pico-8 play session: hold → + tap 🅾

[t = 1 s] hold → ~1s, tap 🅾 ~2×
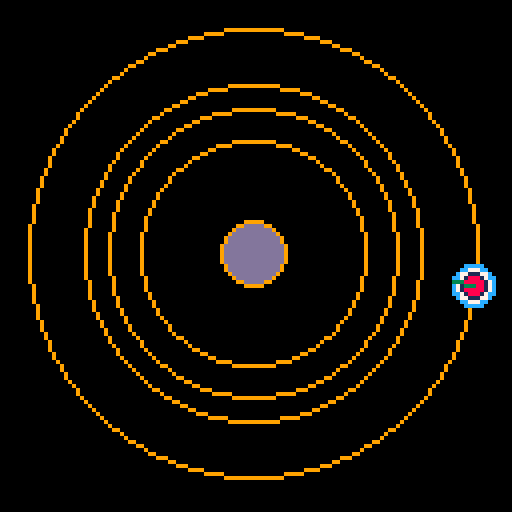
[t = 4 s] hold → ~4s, tap 🅾 ~7×
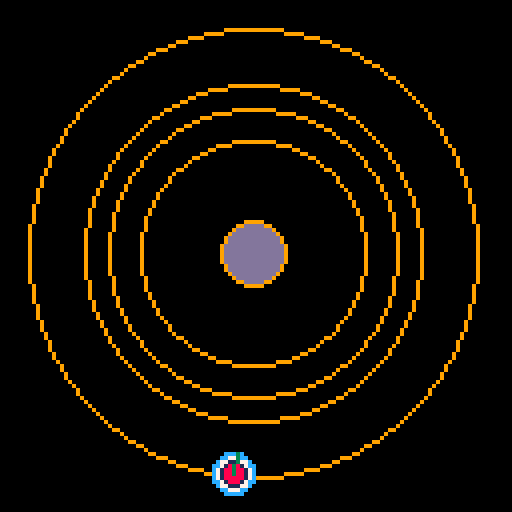
[t = 8 s] hold → ~8s, tap 🅾 ~14×
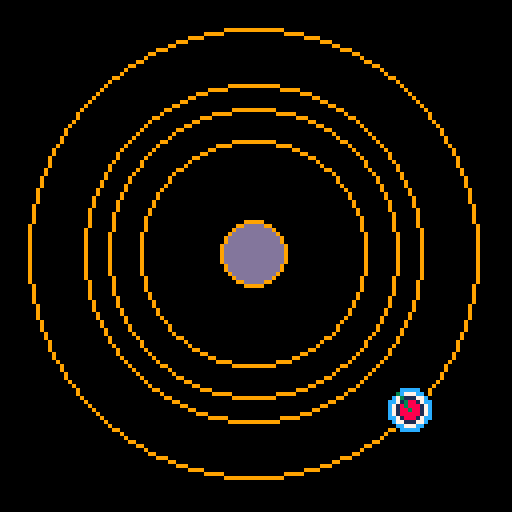

pico-8 cartridge
version 29
__lua__

LEFT=0
RIGHT=1
UP=2
DOWN=3
BUTTONO=4 --O
BUTTONX=5 --X
PAUSE=6
BLACK=0
DARK_BLUE=1
PURPLE=2
DARK_GREEN=3
BROWN=4
DARK_GRAY=5
LIGHT_GRAY=6
WHITE=7
RED=8
ORANGE=9
YELLOW=10
LIGHT_GREEN=11
BLUE=12
LAVENDER=13
PINK=14
TAN=15
--alarm library for PICO-8

alarms= {} -- list of alarms
--number of ticks and the function to run 
function MakeAlarm(ticks, func)
    local a={}
    a.ticks=ticks
    a.Action=func
    add(alarms,a)
    return a
end 

function UpdateAlarm(alarm)
    if (alarm.ticks>0) then
        alarm.ticks = alarm.ticks- 1
        --printh("tick")
    elseif(alarm.ticks==0) then
        alarm.ticks= -1 --stop counting
        alarm.Action()
    end
end

--called in _update()
function UpdateAlarms()
    foreach(alarms,UpdateAlarm)
end

--start/restart an alarm
function StartAlarm(alarm,t)
    if(alarm.ticks==-1) then
        alarm.ticks=t
    end
end


function _init()
    gamePaths={}
    OutterRing=NewObject(63,63,56,RING)
    add(gamePaths,OutterRing)
    InnerRing1=NewObject(63,63,42,RING)
    add(gamePaths,InnerRing1)
    InnerRing2=NewObject(63,63,36,RING)
    add(gamePaths,InnerRing2)
    InnerRing3=NewObject(63,63,28,RING)
    add(gamePaths,InnerRing3)
    CenterCirc=NewObject(63,63,8,CIRCLE)
    player=NewObject(0,0,5,PLAYER)
    pIndex=1
    player.curPath=gamePaths[pIndex]
    

    --rotateObject(player.curPath.x,player.curPath.y,player.curPath.radius,player)--place player on the outer ring of the 

end

function _update60()
    if (btn(RIGHT,0)) then
        player.degrees -= 0.0125
    end
    if (btn(LEFT,0)) then
        player.degrees += 0.0125
    end

    --the move the player onto different paths
    if (btnp(UP,0)) then
        pIndex+=1
        if  pIndex>#gamePaths then
            pIndex=1 
        end
        setPath(gamePaths[pIndex],player)
    end

    if (btnp(DOWN,0)) then
        pIndex-=1
        if  pIndex<1 then
            pIndex=#gamePaths
        end
        setPath(gamePaths[pIndex],player)
    end
    rotateObject(player.curPath.x,player.curPath.y,player.curPath.radius,player)
    
end

function _draw()
    cls()
    OutterRing.Draw(OutterRing)
    CenterCirc.Draw(CenterCirc)
    InnerRing1.Draw(InnerRing1)
    InnerRing2.Draw(InnerRing2)
    InnerRing3.Draw(InnerRing3)
    player.Draw(player)
end

--these constants are for the type of game object
RING=1
CIRCLE=2
PLAYER=3
--game engine starts here 
--make an object in pico8 based on pico8's circle functions
--type relates to the type of circle/pattren for drawing
    --type constants are set above 
function NewObject(x,y,radius,type)
    local o ={}
    o.x=x
    o.y=y
    o.radius=radius
    o.degrees=0
    o.type=type
    o.curPath={}
    --not working persently , attempt to make a turret object that would be on the player object
 --[[    o.turret=nil
    if (o.type==PLAYER) then
        --build and add a turret object to the player 
        o.turret={
            x=o.x,
            y=o.y,
            length=o.radius,
            degrees=o.degrees            
         }
    end
     ]]
    o.visible=true
    o.Draw = DrawObject
    return o
end

--draw our game objects 
--depending on o.type, what is drawn/ what is 
function DrawObject(o)
    if (o.visible == true) then
        if (o.type==RING) then
            circ(o.x,o.y,o.radius,ORANGE)
        elseif (o.type==CIRCLE) then
            circfill(o.x,o.y,o.radius,ORANGE)
            circfill(o.x,o.y,o.radius-1,LAVENDER)

        elseif (o.type==PLAYER) then
            circfill(o.x,o.y,o.radius,BLUE)--outer
            circfill(o.x,o.y,o.radius-1,WHITE)
            circfill(o.x,o.y,o.radius-2,DARK_BLUE)
            circfill(o.x,o.y,o.radius-3,RED)--center
            line(o.x,o.y,o.x-o.radius * cos(o.degrees),
            o.y-o.radius * sin(o.degrees),DARK_GREEN) -- a line drawn on the player that is currently pointing toward center 
            
        end

    end
end

--rotate an object around a given circle
function rotateObject(x, y, radius, o)
    --We update the o's position by incrementing the degrees and using our formula
    --x + (radius * cosine(degrees)) = a point on the edge of the circle in the x-axis
    --y + (radius * sine(degrees)) = a point of the edge of the circle in the y-axis
    o.x = x + (radius * cos(o.degrees))
    o.y = y + (radius * sin(o.degrees))
end
--the funstion takes in 2 objects, a game path and game object
--it places the game object on the given path object
function setPath(oPath,oGame)
    oGame.curPath=oPath

    oGame.x = oGame.curPath.x + (oGame.curPath.radius * cos(oGame.degrees))
    oGame.y = oGame.curPath.y + (oGame.curPath.radius * sin(oGame.degrees))
end

----this function returns true of false depending on whether x,y is inside the given circle object
function PtInCirc(x,y,o)
    testX=o.x-x
    testY=o.y-y
    d=(o.radius*o.radius) - ((testX*testX)+(testY*testY))

    if (d>=0) then
        return true
    end

    return false
    
end
__gfx__
00000000000000000000000000000000000000000000000000000000000000000000000000000000000000000000000000000000000000000000000000000000
00000000000000000000000000000000000000000000000000000000000000000000000000000000000000000000000000000000000000000000000000000000
00700700000000000000000000000000000000000000000000000000000000000000000000000000000000000000000000000000000000000000000000000000
00077000000000000000000000000000000000000000000000000000000000000000000000000000000000000000000000000000000000000000000000000000
00077000000000000000000000000000000000000000000000000000000000000000000000000000000000000000000000000000000000000000000000000000
00700700000000000000000000000000000000000000000000000000000000000000000000000000000000000000000000000000000000000000000000000000
